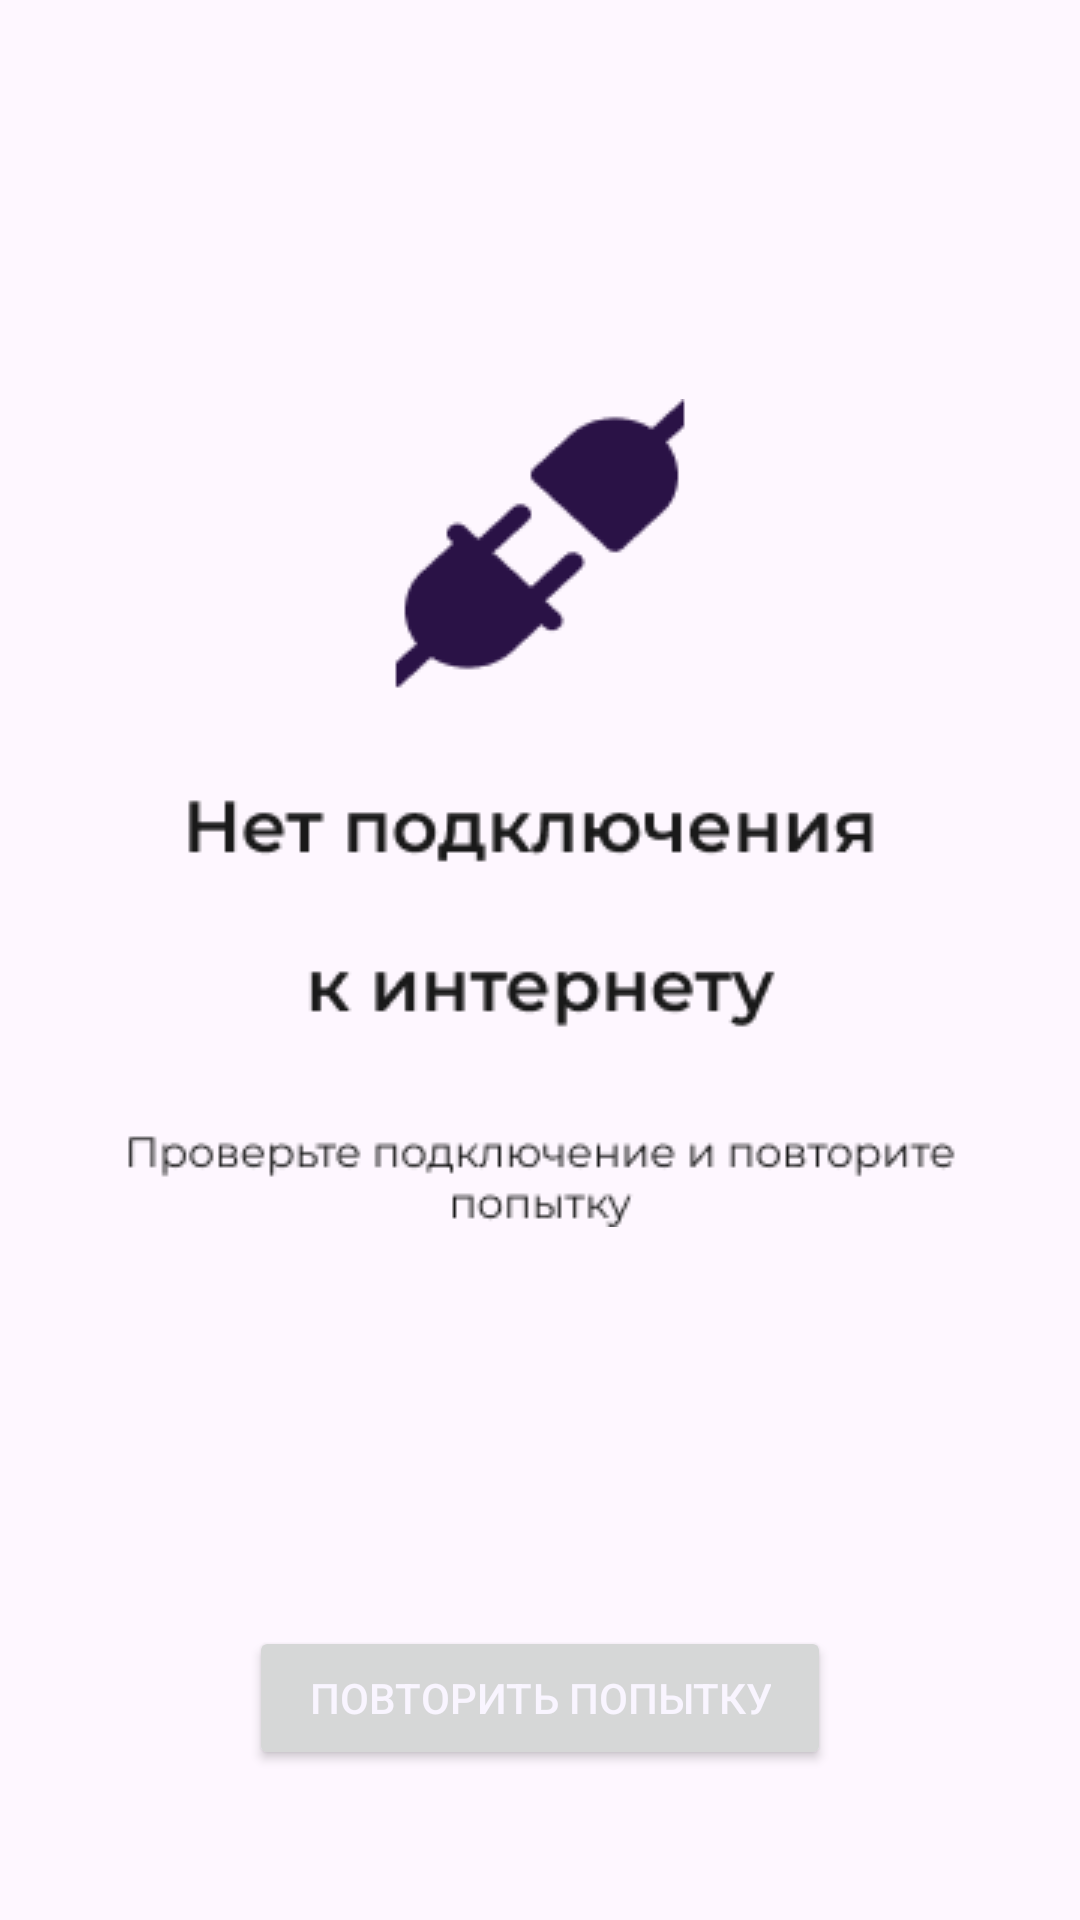

The Android layout XML behind this screen, and the referenced resources:
<!-- AndroidManifest.xml: application theme Theme.MobileProject -->
<!-- res/layout/activity_no_connection.xml -->
<?xml version="1.0" encoding="utf-8"?>
<LinearLayout
	xmlns:android="http://schemas.android.com/apk/res/android"
	xmlns:app="http://schemas.android.com/apk/res-auto"
	android:orientation="vertical"
	android:layout_width="match_parent"
	android:layout_height="match_parent">

	<FrameLayout
		android:layout_width="match_parent"
		android:layout_height="0dp"
		android:layout_weight="1">

		<ImageView
			android:layout_width="wrap_content"
			android:layout_height="wrap_content"
			android:layout_gravity="center"
			android:adjustViewBounds="true"
			android:contentDescription="@string/no_connection"
			android:src="@drawable/no_connection"
			/>

	</FrameLayout>

	<Button
		android:id="@+id/btnRetry"
		android:layout_width="wrap_content"
		android:layout_height="wrap_content"
		android:layout_marginBottom="50dp"
		android:paddingVertical="5dp"
		android:paddingHorizontal="20dp"
		android:layout_gravity="center_horizontal"
		android:textColor="@color/lavender"
		android:text="@string/retry"
		/>

</LinearLayout>
<!-- resources referenced by this layout -->
<resources>
  <color name="lavender">#fff9f5ff</color>
  <!-- drawable no_connection: png bitmap (drawable, 9743 bytes) -->
  <string name="no_connection">No internet connection</string>
  <string name="retry">Повторить попытку</string>
  <style name="Theme.MobileProject" parent="Theme.Material3.DayNight.NoActionBar">
      </style>
</resources>
